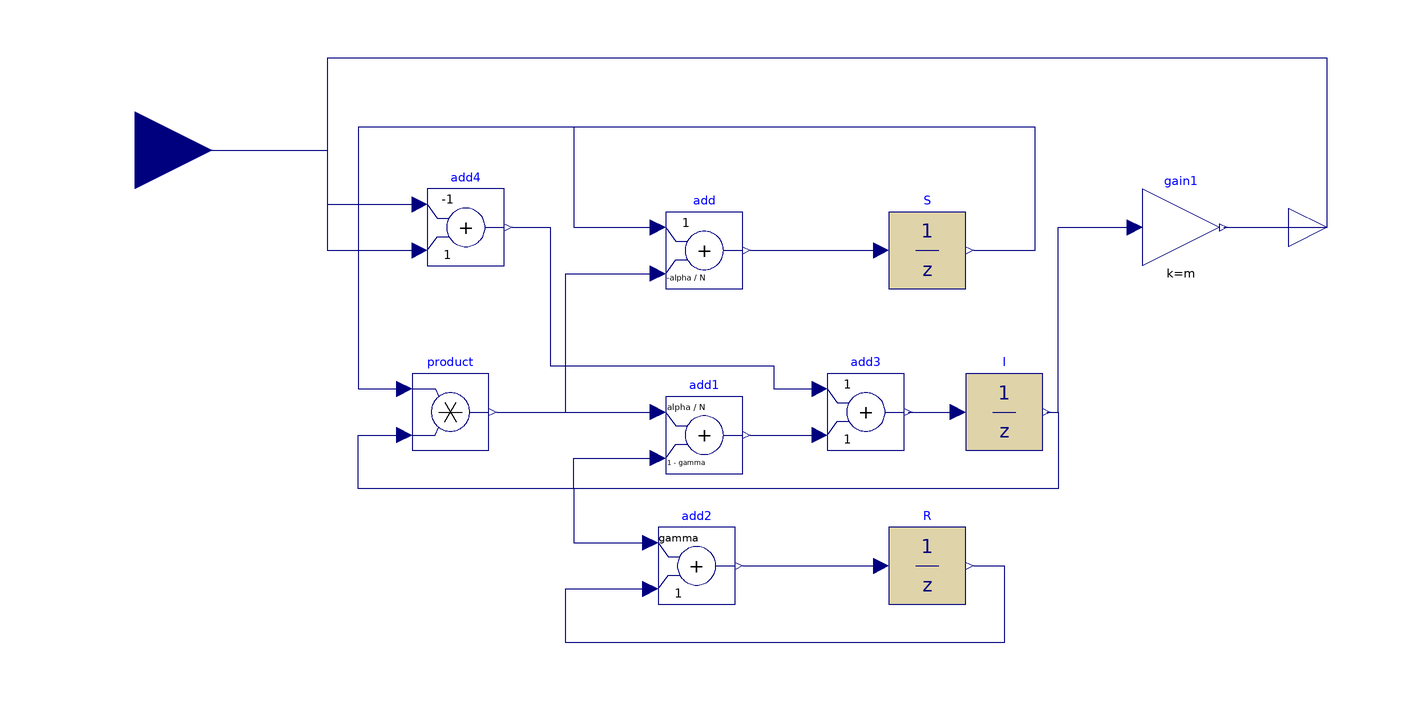

Above is the diagram view of the following Modelica model: its components placed by their Placement annotations and its connect equations drawn as lines.

model ej8
  parameter Real alpha = 1;
  parameter Real gamma = 0.5;
  parameter Real N = 1e6;
  parameter Real m = 0.01;
  parameter Real I0 = 10;
Modelica.Blocks.Discrete.UnitDelay S(samplePeriod = 1, y_start = 1e6)  annotation(
    Placement(visible = true, transformation(origin = {50, 50}, extent = {{-10, -10}, {10, 10}}, rotation = 0)));
Modelica.Blocks.Discrete.UnitDelay I(samplePeriod = 1, y_start = I0)  annotation(
    Placement(visible = true, transformation(origin = {70, 8}, extent = {{-10, -10}, {10, 10}}, rotation = 0)));
Modelica.Blocks.Discrete.UnitDelay R(samplePeriod = 1)  annotation(
    Placement(visible = true, transformation(origin = {50, -32}, extent = {{-10, -10}, {10, 10}}, rotation = 0)));
Modelica.Blocks.Math.Add add(k2 = -alpha / N)  annotation(
    Placement(visible = true, transformation(origin = {-8, 50}, extent = {{-10, -10}, {10, 10}}, rotation = 0)));
Modelica.Blocks.Math.Product product annotation(
    Placement(visible = true, transformation(origin = {-74, 8}, extent = {{-10, -10}, {10, 10}}, rotation = 0)));
Modelica.Blocks.Math.Add add1(k1 = alpha / N, k2 = 1 - gamma)  annotation(
    Placement(visible = true, transformation(origin = {-8, 2}, extent = {{-10, -10}, {10, 10}}, rotation = 0)));
Modelica.Blocks.Math.Add add2(k1 = gamma)  annotation(
    Placement(visible = true, transformation(origin = {-10, -32}, extent = {{-10, -10}, {10, 10}}, rotation = 0)));
Modelica.Blocks.Interfaces.RealInput imp annotation(
    Placement(visible = true, transformation(origin = {-156, 76}, extent = {{-20, -20}, {20, 20}}, rotation = 0), iconTransformation(origin = {-98, 0}, extent = {{-20, -20}, {20, 20}}, rotation = 0)));
Modelica.Blocks.Interfaces.RealOutput exp annotation(
    Placement(visible = true, transformation(origin = {154, 56}, extent = {{-10, -10}, {10, 10}}, rotation = 0), iconTransformation(origin = {102, 0}, extent = {{-10, -10}, {10, 10}}, rotation = 0)));
Modelica.Blocks.Math.Add add4(k1 = -1)  annotation(
    Placement(visible = true, transformation(origin = {-70, 56}, extent = {{-10, -10}, {10, 10}}, rotation = 0)));
Modelica.Blocks.Math.Gain gain1(k = m)  annotation(
    Placement(visible = true, transformation(origin = {116, 56}, extent = {{-10, -10}, {10, 10}}, rotation = 0)));
Modelica.Blocks.Math.Add add3 annotation(
    Placement(visible = true, transformation(origin = {34, 8}, extent = {{-10, -10}, {10, 10}}, rotation = 0)));
equation
  connect(add.y, S.u) annotation(
    Line(points = {{4, 50}, {38, 50}}, color = {0, 0, 127}));
  connect(add2.y, R.u) annotation(
    Line(points = {{2, -32}, {38, -32}}, color = {0, 0, 127}));
  connect(product.y, add.u2) annotation(
    Line(points = {{-62, 8}, {-44, 8}, {-44, 44}, {-20, 44}}, color = {0, 0, 127}));
  connect(S.y, add.u1) annotation(
    Line(points = {{62, 50}, {78, 50}, {78, 82}, {-42, 82}, {-42, 56}, {-20, 56}}, color = {0, 0, 127}));
  connect(S.y, product.u1) annotation(
    Line(points = {{62, 50}, {78, 50}, {78, 82}, {-98, 82}, {-98, 14}, {-86, 14}}, color = {0, 0, 127}));
  connect(product.y, add1.u1) annotation(
    Line(points = {{-62, 8}, {-20, 8}}, color = {0, 0, 127}));
connect(I.y, add2.u1) annotation(
    Line(points = {{81, 8}, {84, 8}, {84, -12}, {-42, -12}, {-42, -26}, {-22, -26}}, color = {0, 0, 127}));
  connect(R.y, add2.u2) annotation(
    Line(points = {{62, -32}, {70, -32}, {70, -52}, {-44, -52}, {-44, -38}, {-22, -38}}, color = {0, 0, 127}));
connect(I.y, product.u2) annotation(
    Line(points = {{81, 8}, {84, 8}, {84, -12}, {-98, -12}, {-98, 2}, {-86, 2}}, color = {0, 0, 127}));
connect(I.y, add1.u2) annotation(
    Line(points = {{81, 8}, {84, 8}, {84, -12}, {-42, -12}, {-42, -4}, {-20, -4}}, color = {0, 0, 127}));
  connect(exp, add4.u1) annotation(
    Line(points = {{154, 56}, {154, 100}, {-106, 100}, {-106, 62}, {-82, 62}}, color = {0, 0, 127}));
  connect(imp, add4.u2) annotation(
    Line(points = {{-156, 76}, {-106, 76}, {-106, 50}, {-82, 50}}, color = {0, 0, 127}));
connect(I.y, gain1.u) annotation(
    Line(points = {{81, 8}, {84, 8}, {84, 56}, {104, 56}}, color = {0, 0, 127}));
  connect(gain1.y, exp) annotation(
    Line(points = {{127, 56}, {154, 56}}, color = {0, 0, 127}));
connect(add1.y, add3.u2) annotation(
    Line(points = {{4, 2}, {22, 2}}, color = {0, 0, 127}));
connect(add3.y, I.u) annotation(
    Line(points = {{45, 8}, {58, 8}}, color = {0, 0, 127}));
connect(add4.y, add3.u1) annotation(
    Line(points = {{-58, 56}, {-48, 56}, {-48, 20}, {10, 20}, {10, 14}, {22, 14}}, color = {0, 0, 127}));
  annotation(
    Icon(graphics = {Rectangle(extent = {{-100, 100}, {100, -100}}), Text(origin = {11, 5}, extent = {{-65, 29}, {65, -29}}, textString = "SIR")}));
    end ej8;